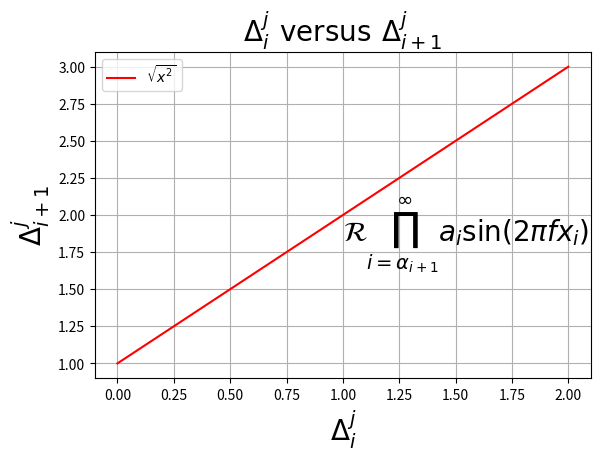

Source code (Python):
"""
Use matplotlib's internal LaTeX parser and layout engine.  For true
latex rendering, see the text.usetex option
"""
import numpy as np
from matplotlib.pyplot import figure, show

fig = figure()
fig.subplots_adjust(bottom=0.2)

ax = fig.add_subplot(111)
ax.plot([1, 2, 3], 'r')
x = np.arange(0.0, 3.0, 0.1)

ax.grid(True)
ax.set_xlabel(r'$\Delta_i^j$', fontsize=20)
ax.set_ylabel(r'$\Delta_{i+1}^j$', fontsize=20)
tex = r'$\mathcal{R}\prod_{i=\alpha_{i+1}}^\infty a_i\sin(2 \pi f x_i)$'

ax.text(1, 1.6, tex, fontsize=20, va='bottom')

ax.legend([r"$\sqrt{x^2}$"])

ax.set_title(r'$\Delta_i^j \hspace{0.4} \mathrm{versus} \hspace{0.4} \Delta_{i+1}^j$', fontsize=20)

show()
